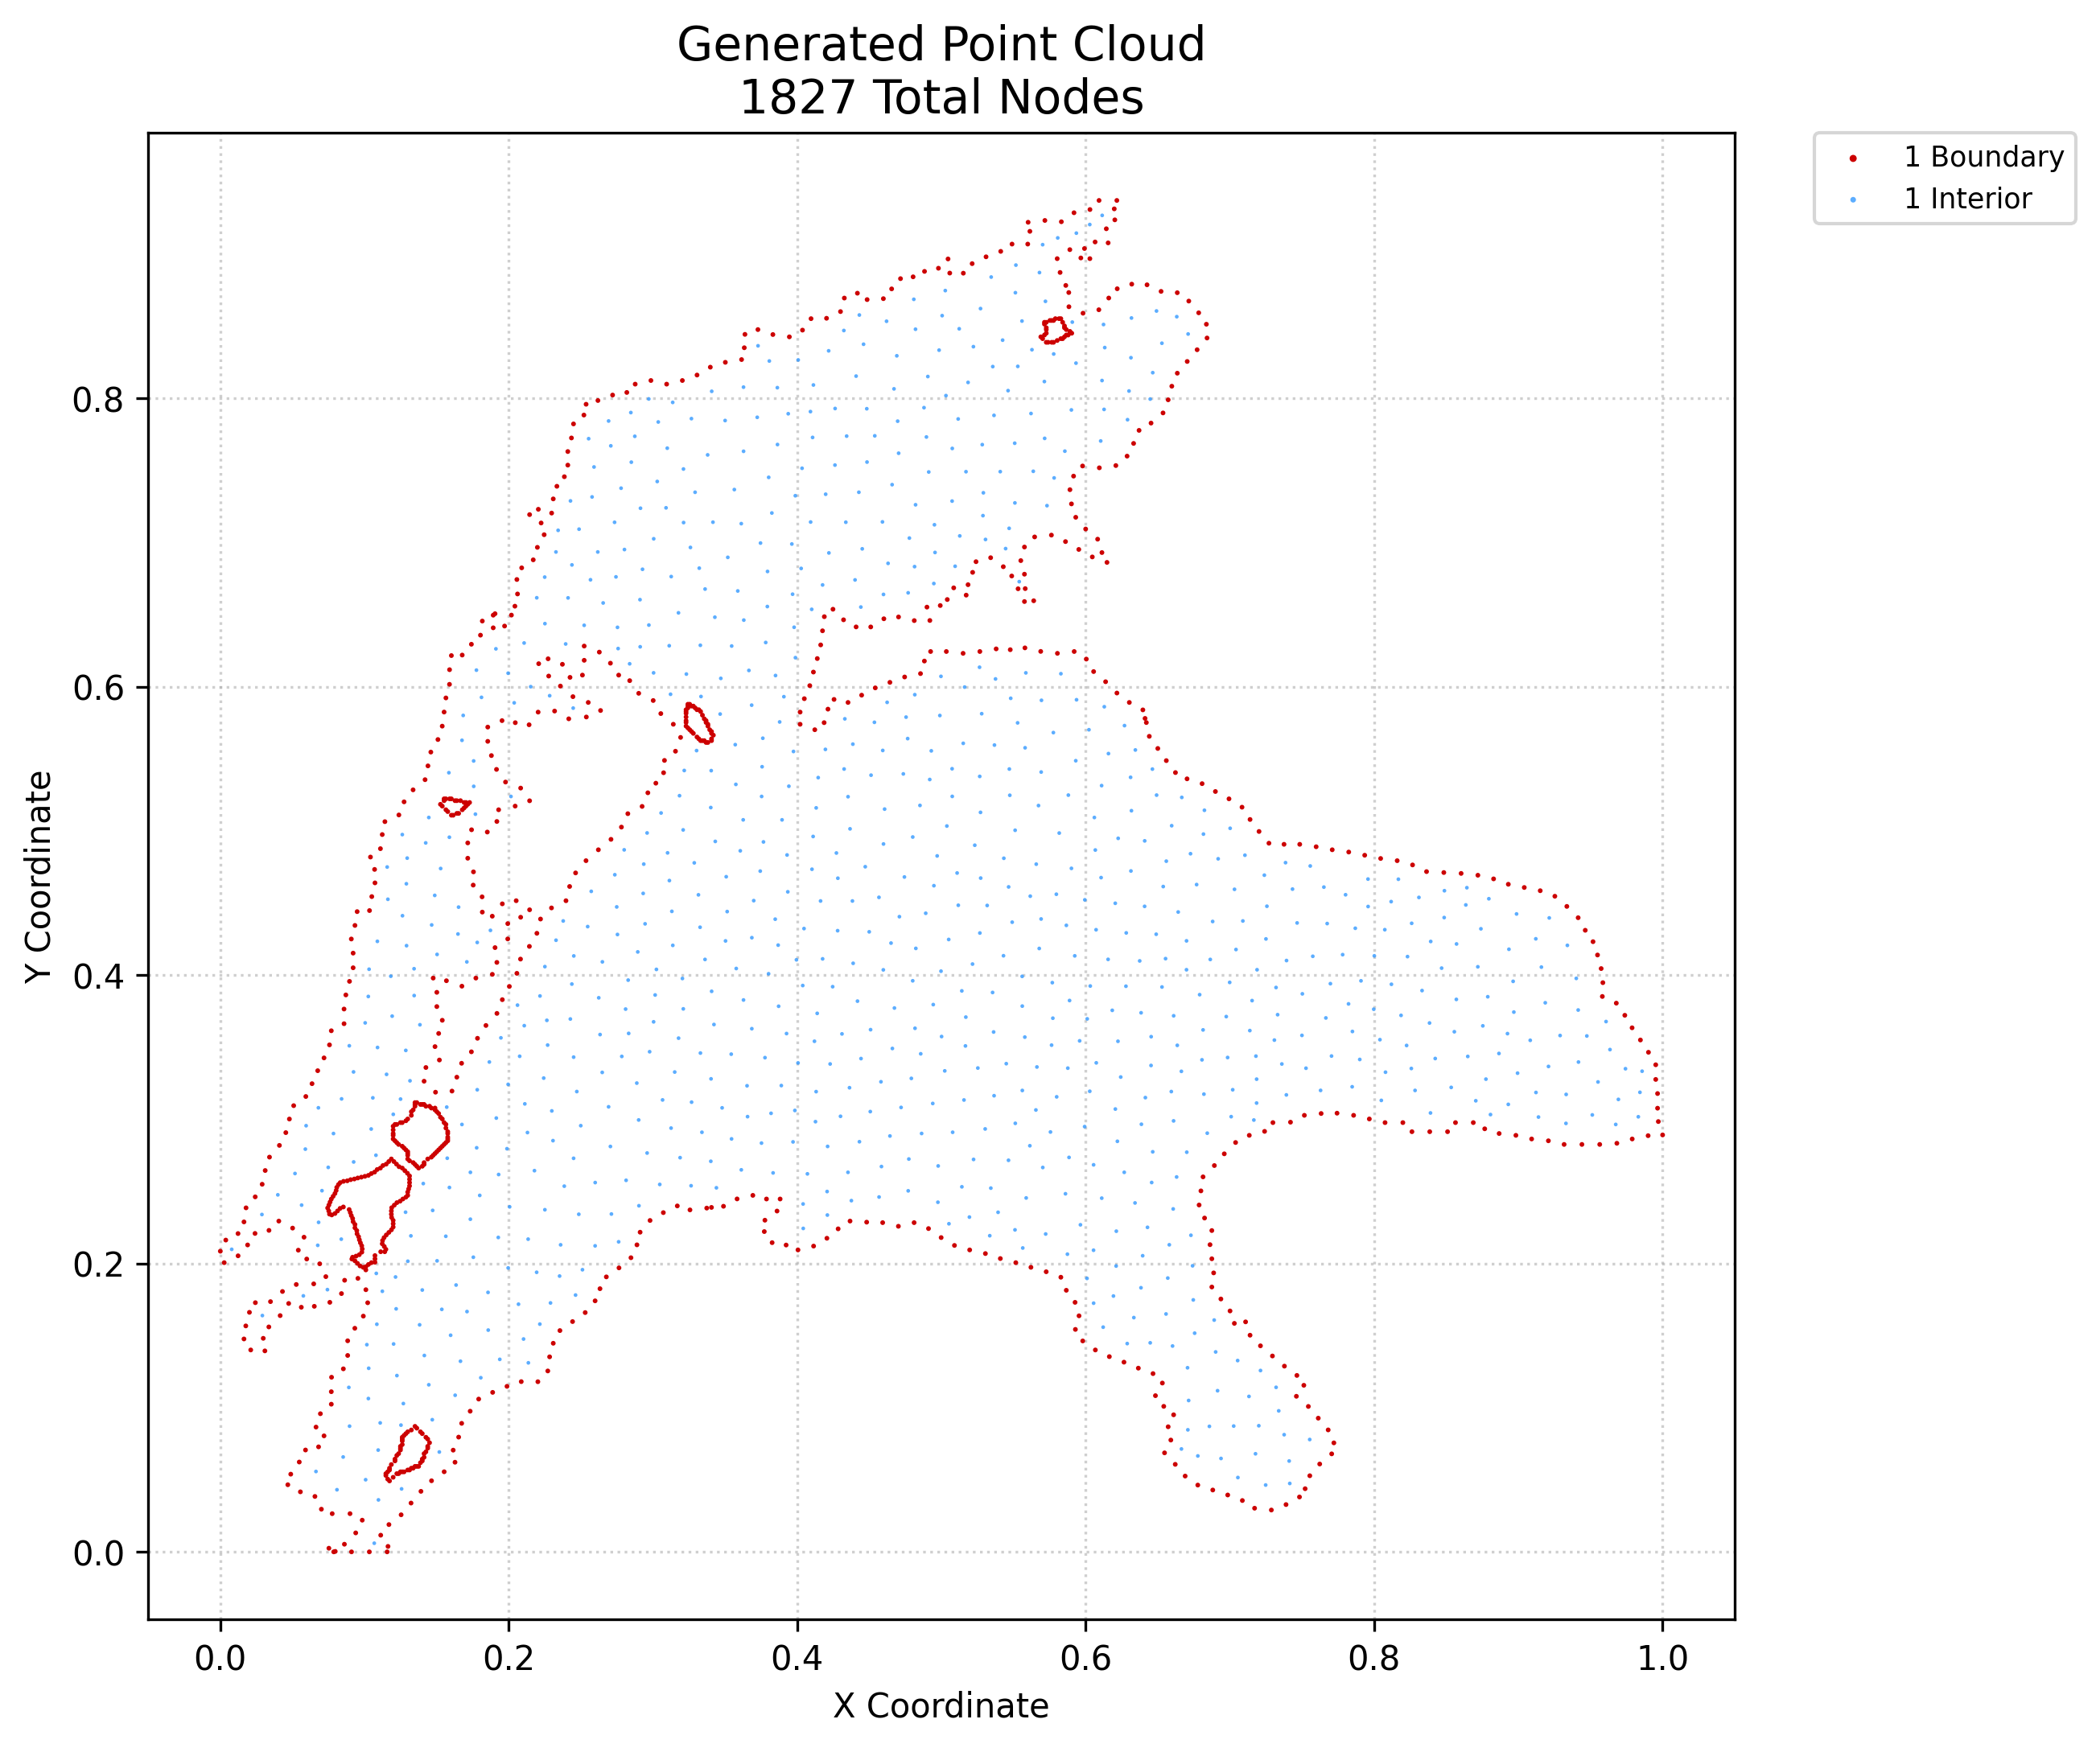

Values plotted in this chart, from the file beside it:
x, y, region, classification
0.0, 0.2085, 1, boundary
0.002682, 0.2006, 1, boundary
0.003784, 0.2162, 1, boundary
0.01231, 0.2053, 1, boundary
0.01226, 0.2207, 1, boundary
0.0164, 0.1476, 1, boundary
0.0164, 0.2288, 1, boundary
0.01766, 0.1567, 1, boundary
0.01892, 0.2128, 1, boundary
0.01783, 0.2386, 1, boundary
0.02018, 0.1661, 1, boundary
0.02108, 0.14, 1, boundary
0.02429, 0.1728, 1, boundary
0.02405, 0.2208, 1, boundary
0.02419, 0.2462, 1, boundary
0.02901, 0.2549, 1, boundary
0.0309, 0.1394, 1, boundary
0.02977, 0.1481, 1, boundary
0.03111, 0.2645, 1, boundary
0.03364, 0.156, 1, boundary
0.03478, 0.1735, 1, boundary
0.03374, 0.2229, 1, boundary
0.03409, 0.2738, 1, boundary
0.04055, 0.2294, 1, boundary
0.04096, 0.2819, 1, boundary
0.04149, 0.1638, 1, boundary
0.04308, 0.1806, 1, boundary
0.0468, 0.04655, 1, boundary
0.04541, 0.2907, 1, boundary
0.04883, 0.05388, 1, boundary
0.04738, 0.1723, 1, boundary
0.04789, 0.3002, 1, boundary
0.05011, 0.2245, 1, boundary
0.05086, 0.3094, 1, boundary
0.05265, 0.1854, 1, boundary
0.05473, 0.0623, 1, boundary
0.05407, 0.2092, 1, boundary
0.05551, 0.04163, 1, boundary
0.05615, 0.1696, 1, boundary
0.05906, 0.07064, 1, boundary
0.05802, 0.2182, 1, boundary
0.05991, 0.2031, 1, boundary
0.05929, 0.3158, 1, boundary
0.06475, 0.1858, 1, boundary
0.06358, 0.3247, 1, boundary
0.06559, 0.03843, 1, boundary
0.06635, 0.08653, 1, boundary
0.06516, 0.1703, 1, boundary
0.06811, 0.07282, 1, boundary
0.06891, 0.1998, 1, boundary
0.06753, 0.3337, 1, boundary
0.07006, 0.02959, 1, boundary
0.06938, 0.0958, 1, boundary
0.0719, 0.08045, 1, boundary
0.0719, 0.3426, 1, boundary
0.07316, 0.1909, 1, boundary
0.07527, 0.002523, 1, boundary
0.07694, 0.1024, 1, boundary
0.07694, 0.1111, 1, boundary
0.07592, 0.1731, 1, boundary
... 1,767 more rows
